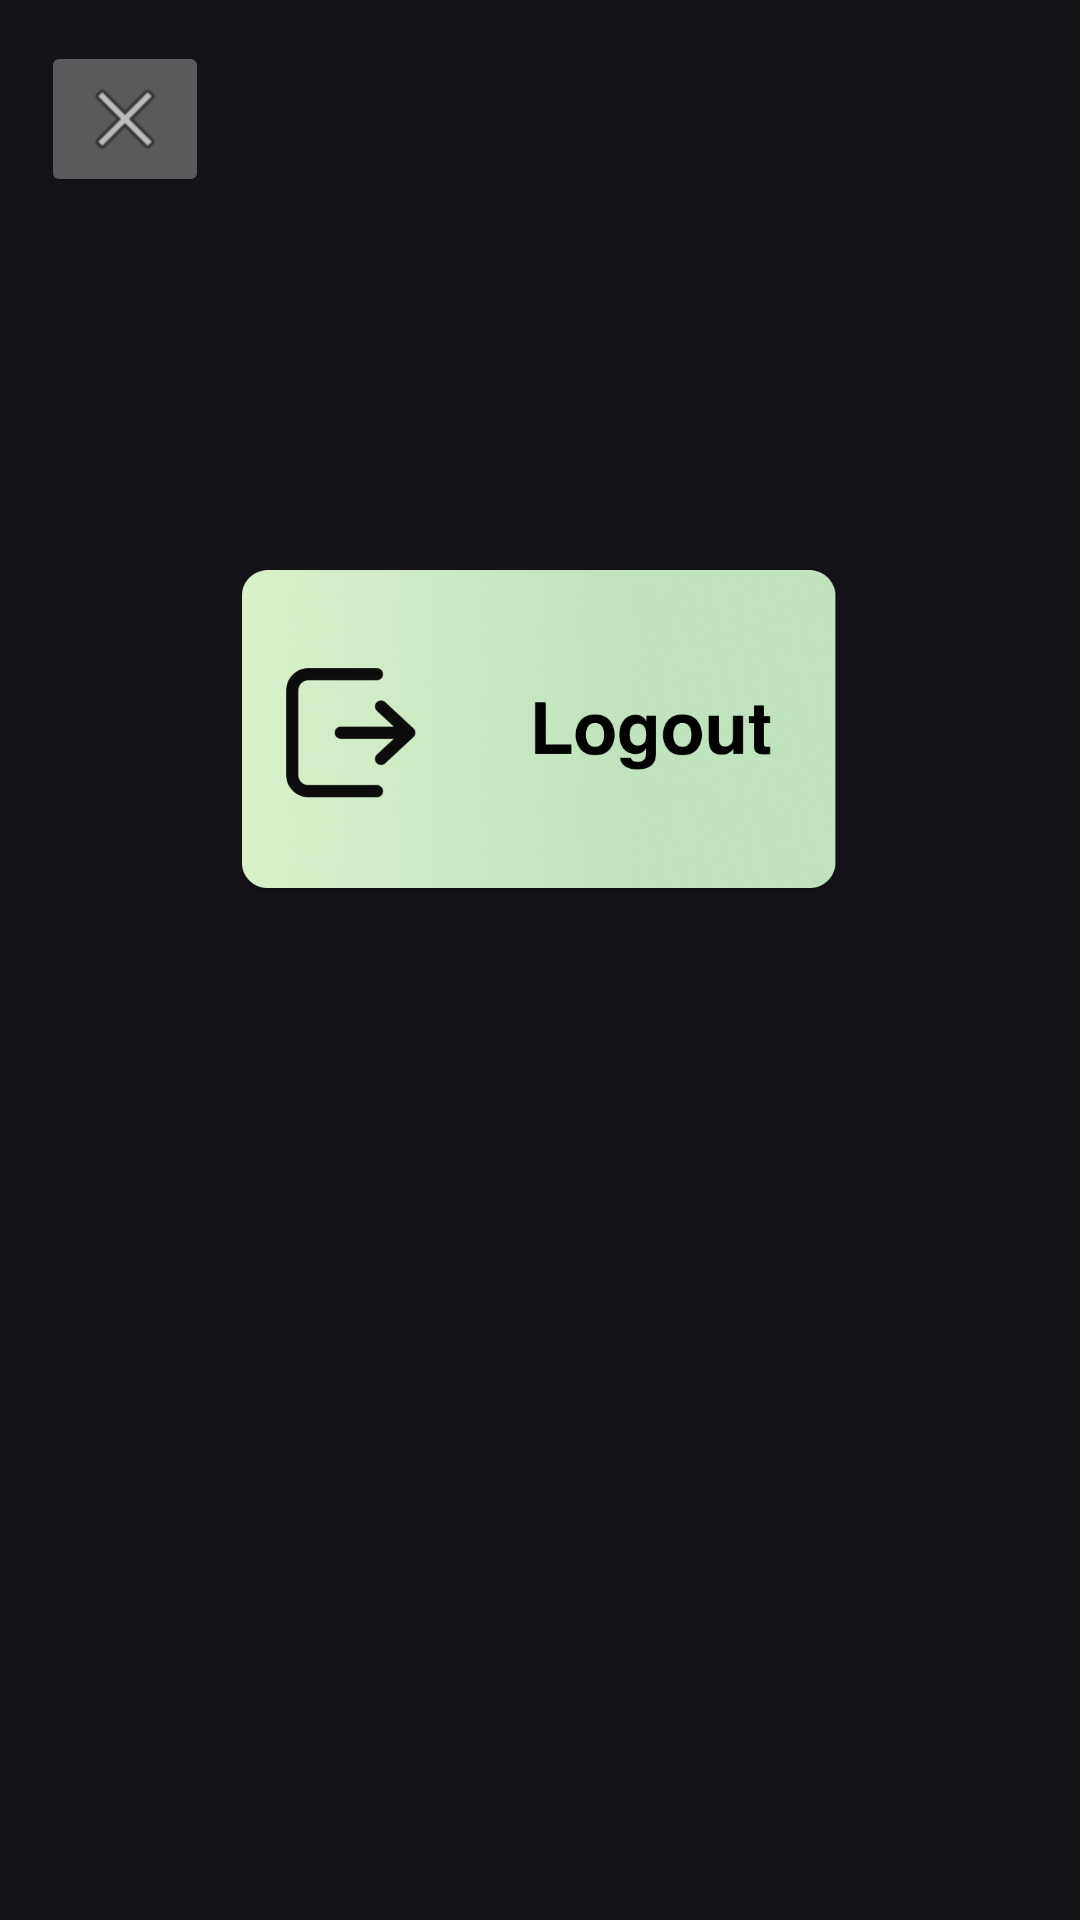

The Android layout XML behind this screen, and the referenced resources:
<!-- AndroidManifest.xml: application theme Theme.Material3.Dark -->
<!-- res/layout/activity_settings.xml -->
<?xml version="1.0" encoding="utf-8"?>
<androidx.constraintlayout.widget.ConstraintLayout xmlns:android="http://schemas.android.com/apk/res/android"
    xmlns:app="http://schemas.android.com/apk/res-auto"
    xmlns:tools="http://schemas.android.com/tools"
    android:id="@+id/main"
    android:layout_width="match_parent"
    android:layout_height="match_parent"
    android:background="@drawable/common_google_signin_btn_icon_dark_normal_background"
    tools:context=".Settings">

    <ImageButton
        android:id="@+id/btnExitSettings"
        android:layout_width="wrap_content"
        android:layout_height="wrap_content"
        app:layout_constraintBottom_toBottomOf="parent"
        app:layout_constraintEnd_toEndOf="parent"
        app:layout_constraintHorizontal_bias="0.045"
        app:layout_constraintStart_toStartOf="parent"
        app:layout_constraintTop_toTopOf="parent"
        app:layout_constraintVertical_bias="0.023"
        app:srcCompat="@android:drawable/ic_menu_close_clear_cancel" />
    

    <ImageButton
        android:id="@+id/btnLogout"
        android:layout_width="200dp"
        android:layout_height="200dp"
        android:layout_marginTop="144dp"
        android:background="#00000000"
        android:scaleType="fitCenter"
        android:src="@drawable/logouticon"
        app:layout_constraintEnd_toEndOf="parent"
        app:layout_constraintHorizontal_bias="0.497"
        app:layout_constraintStart_toStartOf="parent"
        app:layout_constraintTop_toTopOf="parent" />

</androidx.constraintlayout.widget.ConstraintLayout>
<!-- resources referenced by this layout -->
<resources>
  <!-- drawable logouticon: png bitmap (drawable, 272705 bytes) -->
</resources>
